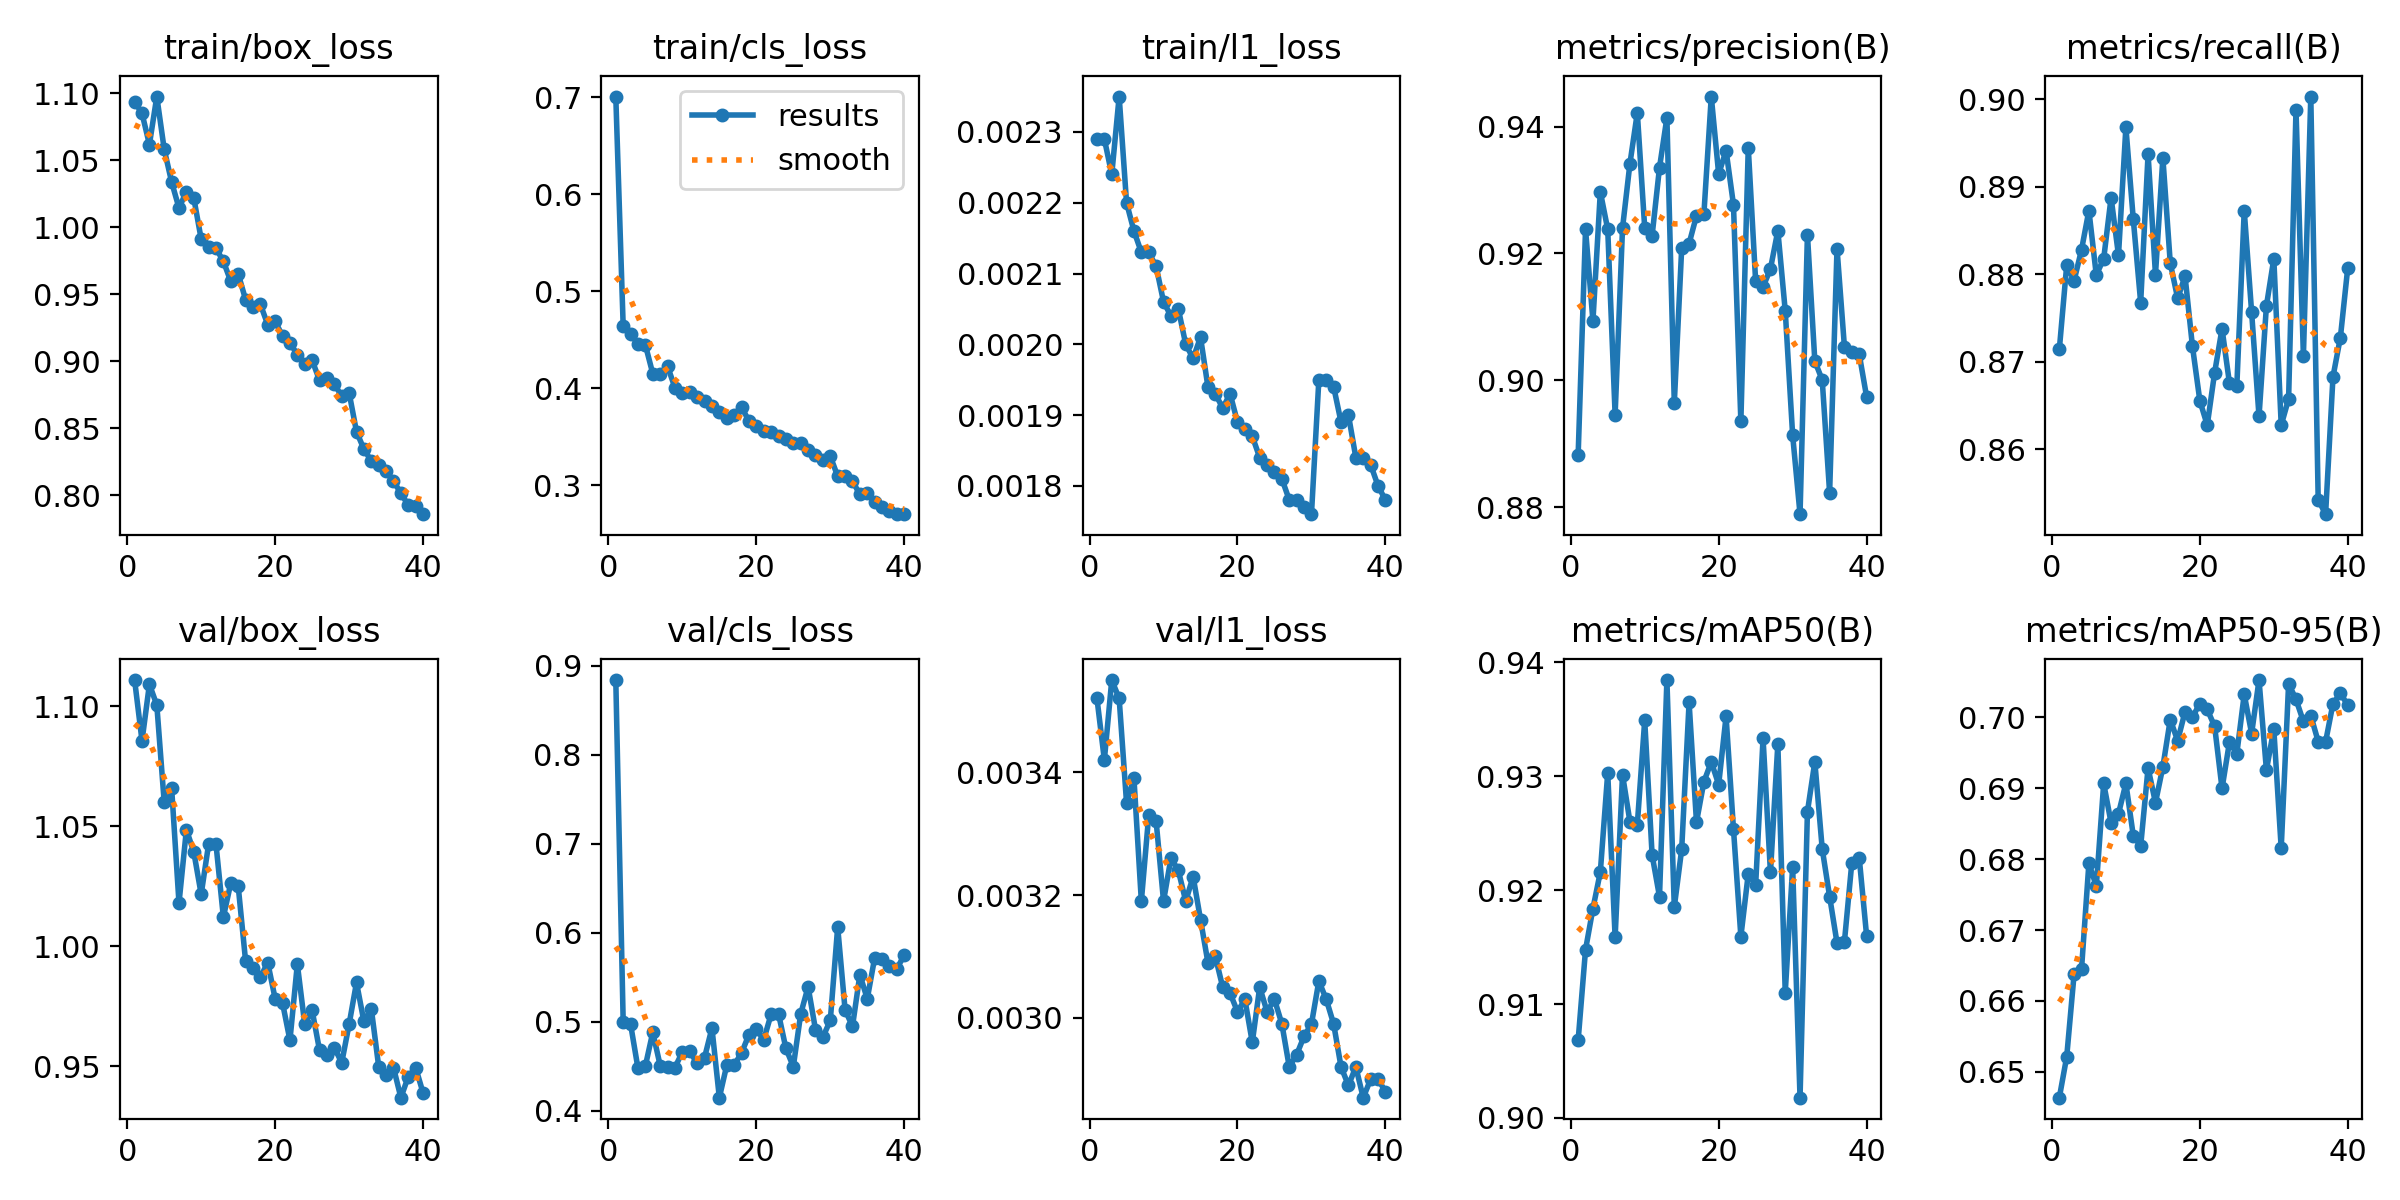

The data file committed next to this chart (first rows):
epoch, time, train/box_loss, train/cls_loss, train/l1_loss, metrics/precision(B), metrics/recall(B), metrics/mAP50(B), metrics/mAP50-95(B), val/box_loss, val/cls_loss, val/l1_loss, lr/pg0, lr/pg1, lr/pg2
1, 135.4, 1.094, 0.7005, 0.00229, 0.8882, 0.8714, 0.9068, 0.6464, 1.111, 0.884, 0.00352, 0.000663, 0.000663, 0.000663
2, 280.5, 1.085, 0.4636, 0.00229, 0.9238, 0.881, 0.9148, 0.6521, 1.086, 0.4996, 0.00342, 0.001297, 0.001297, 0.001297
3, 432.4, 1.062, 0.4561, 0.00224, 0.9093, 0.8793, 0.9184, 0.6638, 1.109, 0.4972, 0.00355, 0.001897, 0.001897, 0.001897
4, 580.3, 1.098, 0.4453, 0.00235, 0.9297, 0.8828, 0.9216, 0.6645, 1.1, 0.4475, 0.00352, 0.001852, 0.001852, 0.001852
5, 727.6, 1.058, 0.4444, 0.0022, 0.9238, 0.8873, 0.9303, 0.6794, 1.06, 0.4503, 0.00335, 0.001802, 0.001802, 0.001802
6, 874.7, 1.034, 0.4148, 0.00216, 0.8946, 0.8799, 0.9158, 0.6762, 1.066, 0.4881, 0.00339, 0.001752, 0.001752, 0.001752
7, 1021, 1.014, 0.4142, 0.00213, 0.924, 0.8818, 0.9301, 0.6907, 1.018, 0.4507, 0.00319, 0.001703, 0.001703, 0.001703
8, 1173, 1.027, 0.4224, 0.00213, 0.9342, 0.8888, 0.926, 0.6851, 1.049, 0.4489, 0.00333, 0.001654, 0.001654, 0.001654
9, 1321, 1.022, 0.4003, 0.00211, 0.9422, 0.8821, 0.9257, 0.6864, 1.039, 0.4485, 0.00332, 0.001604, 0.001604, 0.001604
10, 1466, 0.9913, 0.3952, 0.00206, 0.9241, 0.8968, 0.9349, 0.6907, 1.022, 0.4661, 0.00319, 0.001554, 0.001554, 0.001554
11, 1614, 0.9856, 0.3959, 0.00204, 0.9228, 0.8863, 0.9231, 0.6833, 1.042, 0.4669, 0.00326, 0.001505, 0.001505, 0.001505
12, 1761, 0.9844, 0.391, 0.00205, 0.9335, 0.8768, 0.9194, 0.6819, 1.043, 0.4531, 0.00324, 0.001455, 0.001455, 0.001455
13, 1908, 0.9748, 0.3869, 0.002, 0.9414, 0.8937, 0.9384, 0.6928, 1.012, 0.4597, 0.00319, 0.001406, 0.001406, 0.001406
14, 2066, 0.9597, 0.3816, 0.00198, 0.8964, 0.88, 0.9185, 0.688, 1.026, 0.4928, 0.00323, 0.001357, 0.001357, 0.001357
15, 2244, 0.9655, 0.3752, 0.00201, 0.9208, 0.8933, 0.9236, 0.693, 1.025, 0.4146, 0.00316, 0.001307, 0.001307, 0.001307
16, 2442, 0.9462, 0.3694, 0.00194, 0.9216, 0.8813, 0.9365, 0.6997, 0.994, 0.4511, 0.00309, 0.001257, 0.001257, 0.001257
17, 2636, 0.9405, 0.3723, 0.00193, 0.926, 0.8772, 0.926, 0.6967, 0.9908, 0.4513, 0.0031, 0.001208, 0.001208, 0.001208
18, 2827, 0.9426, 0.3805, 0.00191, 0.9262, 0.8798, 0.9295, 0.7008, 0.9872, 0.4648, 0.00305, 0.001159, 0.001159, 0.001159
19, 3006, 0.9275, 0.3659, 0.00193, 0.9448, 0.8717, 0.9313, 0.7, 0.9932, 0.4854, 0.00304, 0.001109, 0.001109, 0.001109
20, 3158, 0.9299, 0.3613, 0.00189, 0.9325, 0.8655, 0.9293, 0.7019, 0.9782, 0.4917, 0.00301, 0.001059, 0.001059, 0.001059
21, 3345, 0.9191, 0.3556, 0.00188, 0.9362, 0.8627, 0.9352, 0.7011, 0.9764, 0.4796, 0.00303, 0.00101, 0.00101, 0.00101
22, 3514, 0.9141, 0.3543, 0.00187, 0.9277, 0.8687, 0.9254, 0.6987, 0.9609, 0.5084, 0.00296, 0.0009605, 0.0009605, 0.0009605
23, 3706, 0.9049, 0.3502, 0.00184, 0.8935, 0.8738, 0.9159, 0.69, 0.9926, 0.5089, 0.00305, 0.000911, 0.000911, 0.000911
24, 3854, 0.8982, 0.3479, 0.00183, 0.9367, 0.8676, 0.9214, 0.6965, 0.9676, 0.47, 0.00301, 0.0008615, 0.0008615, 0.0008615
25, 4048, 0.9009, 0.3436, 0.00182, 0.9156, 0.8672, 0.9205, 0.6949, 0.9734, 0.4495, 0.00303, 0.000812, 0.000812, 0.000812
26, 4196, 0.8859, 0.3432, 0.00181, 0.9147, 0.8873, 0.9333, 0.7033, 0.9567, 0.5087, 0.00299, 0.0007625, 0.0007625, 0.0007625
27, 4350, 0.8874, 0.3357, 0.00178, 0.9176, 0.8756, 0.9216, 0.6977, 0.9547, 0.5392, 0.00292, 0.000713, 0.000713, 0.000713
28, 4496, 0.8829, 0.3314, 0.00178, 0.9236, 0.8637, 0.9328, 0.7053, 0.9579, 0.4912, 0.00294, 0.0006635, 0.0006635, 0.0006635
29, 4649, 0.8743, 0.3254, 0.00177, 0.911, 0.8764, 0.911, 0.6926, 0.9515, 0.4827, 0.00297, 0.000614, 0.000614, 0.000614
30, 4796, 0.8767, 0.3297, 0.00176, 0.8913, 0.8818, 0.922, 0.6983, 0.9676, 0.5015, 0.00299, 0.0005645, 0.0005645, 0.0005645
31, 4938, 0.8475, 0.3091, 0.00195, 0.8789, 0.8627, 0.9018, 0.6815, 0.9849, 0.6064, 0.00306, 0.000515, 0.000515, 0.000515
32, 5080, 0.8346, 0.309, 0.00195, 0.923, 0.8657, 0.9269, 0.7047, 0.9687, 0.5133, 0.00303, 0.0004655, 0.0004655, 0.0004655
33, 5221, 0.8257, 0.3039, 0.00194, 0.903, 0.8988, 0.9313, 0.7025, 0.974, 0.4947, 0.00299, 0.000416, 0.000416, 0.000416
34, 5363, 0.8224, 0.2905, 0.00189, 0.9, 0.8706, 0.9236, 0.6994, 0.9499, 0.5529, 0.00292, 0.0003665, 0.0003665, 0.0003665
35, 5506, 0.8185, 0.2916, 0.0019, 0.8822, 0.9003, 0.9194, 0.7002, 0.9466, 0.5257, 0.00289, 0.000317, 0.000317, 0.000317
36, 5648, 0.8106, 0.2828, 0.00184, 0.9208, 0.8542, 0.9154, 0.6966, 0.9495, 0.5717, 0.00292, 0.0002675, 0.0002675, 0.0002675
37, 5789, 0.8018, 0.2772, 0.00184, 0.9053, 0.8526, 0.9154, 0.6965, 0.937, 0.5703, 0.00287, 0.000218, 0.000218, 0.000218
38, 5930, 0.7926, 0.2734, 0.00183, 0.9045, 0.8683, 0.9224, 0.7019, 0.9458, 0.5629, 0.0029, 0.0001685, 0.0001685, 0.0001685
39, 6071, 0.792, 0.27, 0.0018, 0.9041, 0.8728, 0.9228, 0.7034, 0.9495, 0.5595, 0.0029, 0.000119, 0.000119, 0.000119
40, 6212, 0.786, 0.2701, 0.00178, 0.8974, 0.8807, 0.916, 0.7017, 0.939, 0.575, 0.00288, 6.95e-05, 6.95e-05, 6.95e-05
